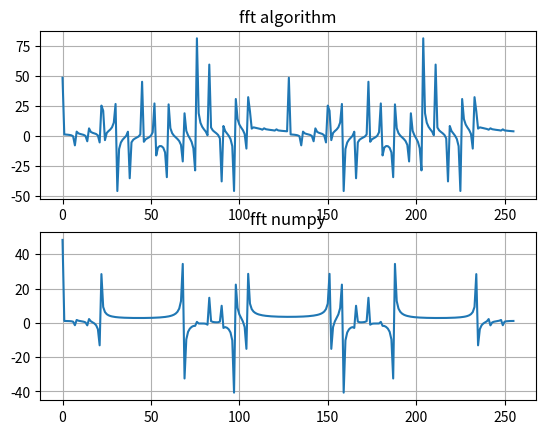

Write the Python code that produced this figure.
import math
import matplotlib.pyplot as plt
from random import *
import time
import numpy as np

n = 10
Wmax = 900
N = 256

x = [0 for i in range(N)]
start1 = time.time()

for i in range(n):
    A = uniform(0, 1)
    F = uniform(0, 1)
    for j in range(0, N):
        x[j] += A * math.sin(Wmax / n * j * i + F)

w= np.zeros((int(N/2), int(N/2)))
for i in range(int(N/2)):
    for k in range(int(N/2)):
        w[i][k] = math.cos(4*math.pi/N * i * k ) + math.sin(4 * math.pi/N * i * k)

w_new = [0 for i in range(N)]
for i in range(N):
    w_new[i] = math.cos(2*math.pi/N * i ) + math.sin(2 * math.pi/N * i)

F_I = [0 for i in range(int(N/2))]
F_II = [0 for i in range(int(N/2))]
F = [0 for i in range(int(N))]

for p in range(int(N/2)):
    for k in range(int(N/2)):
        F_II[p] += x[2 * k] * w[p][k]
        F_I[p] += x[2 * k + 1] * w[p][k]

for p in range(N):
    if p < (N/2):
        F[p] += F_II[p] + w_new[p] * F_I[p]
    else:
        F[p] += F_II[p - int(N/2)] - w_new[p] * F_I[p - int(N/2)]
end1 = time.time()
start2 = time.time()
F2 = np.fft.fft(x)
end2 = time.time()
print("Час виконання fft за допомогою програмної реалізації -", end1 - start1)
print("Час виконання fft за допомогою numpy -", (end2*pow(10,10) - start2*pow(10,10)), "*10^-10")
fig = plt.figure()
ax_1 = fig.add_subplot(2, 1, 1)
ax_2 = fig.add_subplot(2, 1, 2)
ax_1.plot(range(0, N), F)
ax_2.plot(range(0, N), F2)
ax_1.set(title='fft algorithm')
ax_2.set(title='fft numpy')
ax_1.grid()
ax_2.grid()
plt.show()
